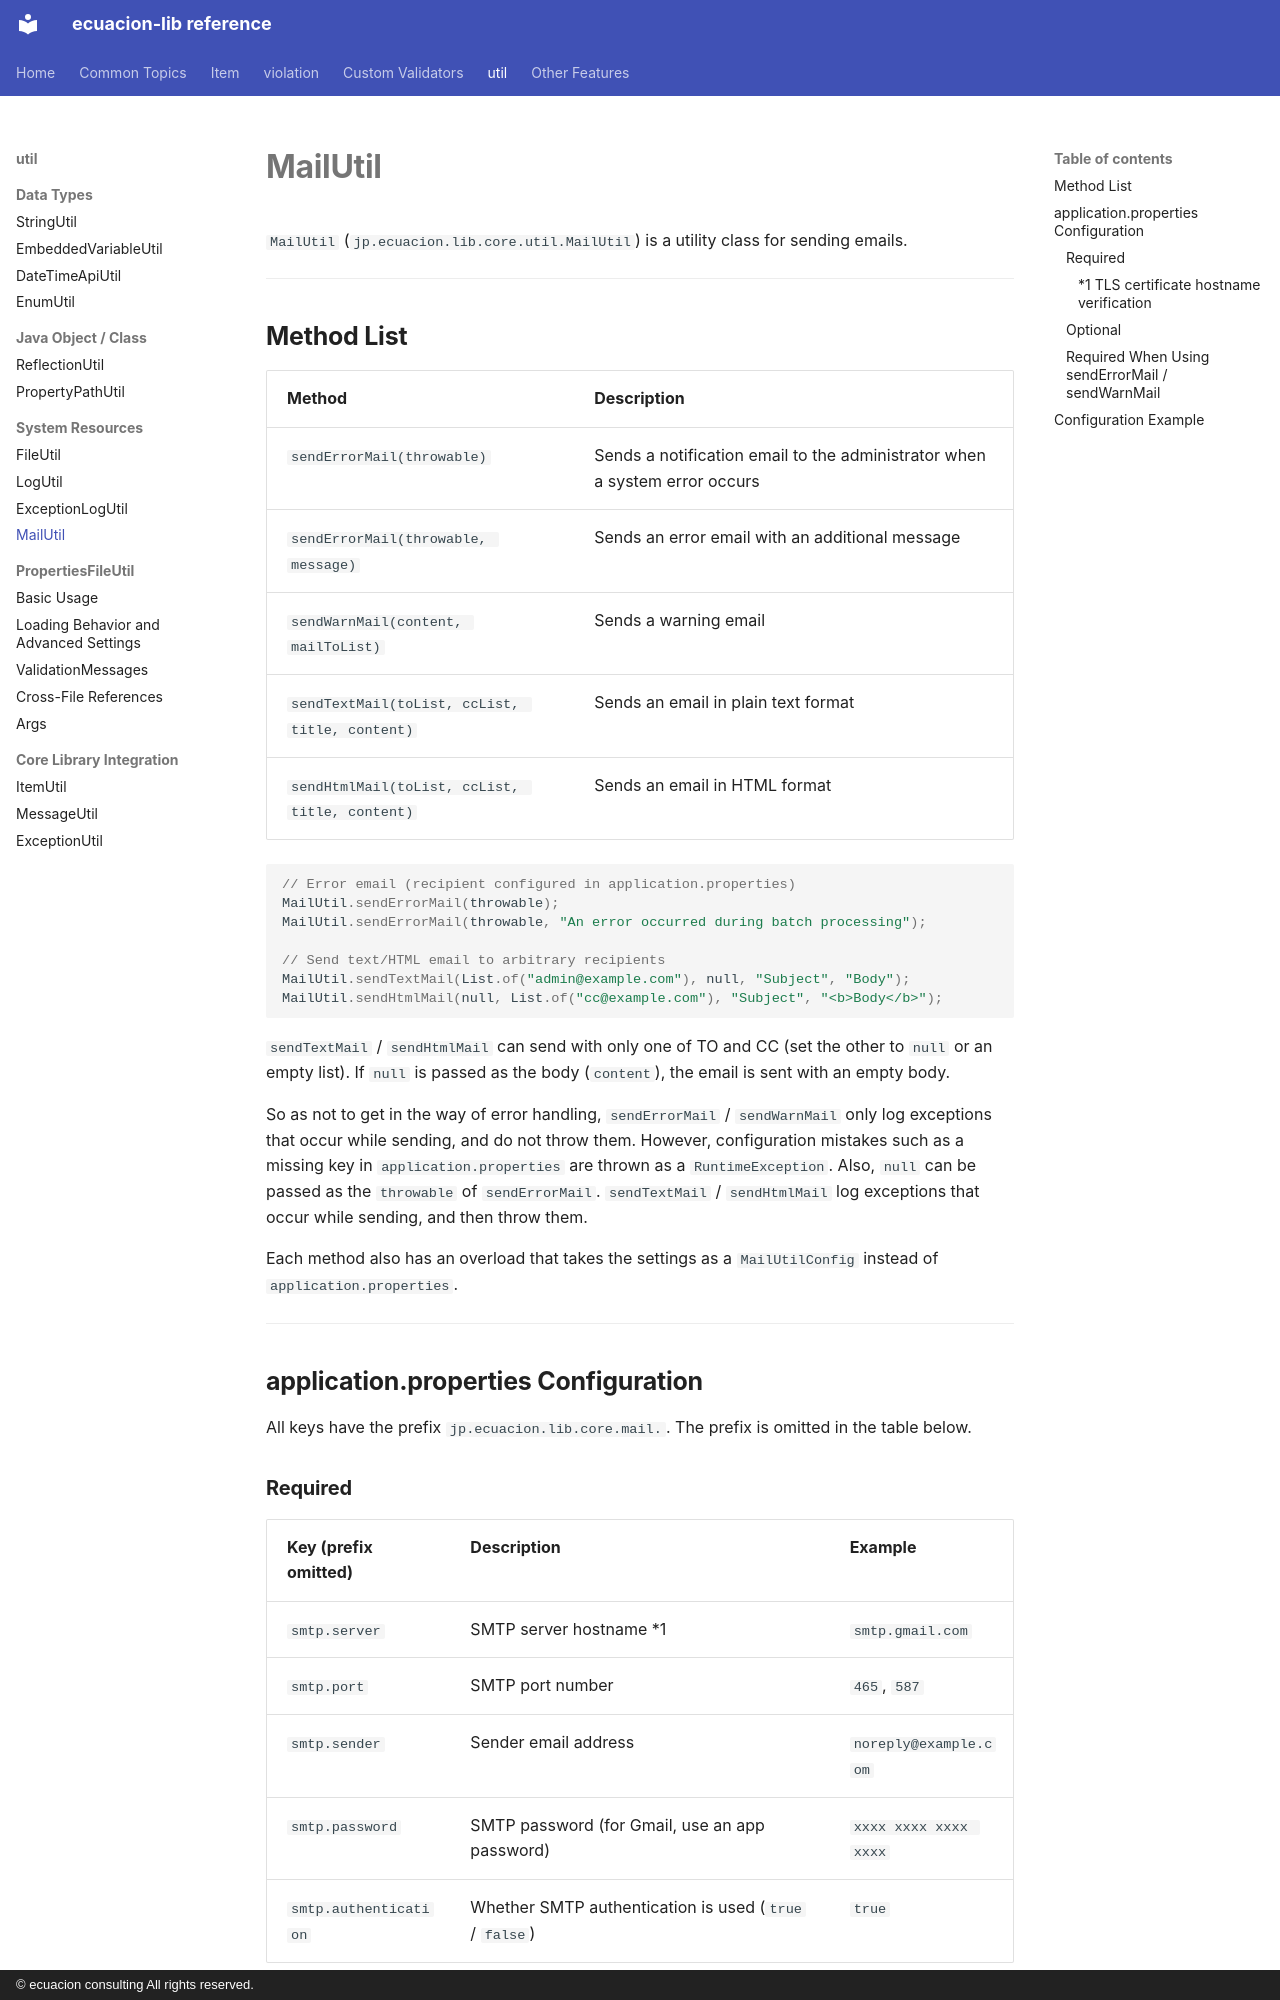

repository: ecuacion-jp/ecuacion-lib · page: util/mail-util/index.html · generator: mkdocs · copyright: © ecuacion consulting All rights reserved.

# MailUtil

`MailUtil` (`jp.ecuacion.lib.core.util.MailUtil`) is a utility class for sending emails.

---

## Method List

| Method | Description |
| --- | --- |
| `sendErrorMail(throwable)` | Sends a notification email to the administrator when a system error occurs |
| `sendErrorMail(throwable, message)` | Sends an error email with an additional message |
| `sendWarnMail(content, mailToList)` | Sends a warning email |
| `sendTextMail(toList, ccList, title, content)` | Sends an email in plain text format |
| `sendHtmlMail(toList, ccList, title, content)` | Sends an email in HTML format |

```java
// Error email (recipient configured in application.properties)
MailUtil.sendErrorMail(throwable);
MailUtil.sendErrorMail(throwable, "An error occurred during batch processing");

// Send text/HTML email to arbitrary recipients
MailUtil.sendTextMail(List.of("admin@example.com"), null, "Subject", "Body");
MailUtil.sendHtmlMail(null, List.of("cc@example.com"), "Subject", "<b>Body</b>");
```

`sendTextMail` / `sendHtmlMail` can send with only one of TO and CC (set the other to `null` or an empty list).
If `null` is passed as the body (`content`), the email is sent with an empty body.

So as not to get in the way of error handling, `sendErrorMail` / `sendWarnMail` only log exceptions that occur while sending, and do not throw them.
However, configuration mistakes such as a missing key in `application.properties` are thrown as a `RuntimeException`.
Also, `null` can be passed as the `throwable` of `sendErrorMail`.
`sendTextMail` / `sendHtmlMail` log exceptions that occur while sending, and then throw them.

Each method also has an overload that takes the settings as a `MailUtilConfig` instead of `application.properties`.

---

## application.properties Configuration

All keys have the prefix `jp.ecuacion.lib.core.mail.`. The prefix is omitted in the table below.

### Required

| Key (prefix omitted) | Description | Example |
| --- | --- | --- |
| `smtp.server` | SMTP server hostname *1 | `smtp.gmail.com` |
| `smtp.port` | SMTP port number | `465`, `587` |
| `smtp.sender` | Sender email address | `noreply@example.com` |
| `smtp.password` | SMTP password (for Gmail, use an app password) | `xxxx xxxx xxxx xxxx` |
| `smtp.authentication` | Whether SMTP authentication is used (`true` / `false`) | `true` |
